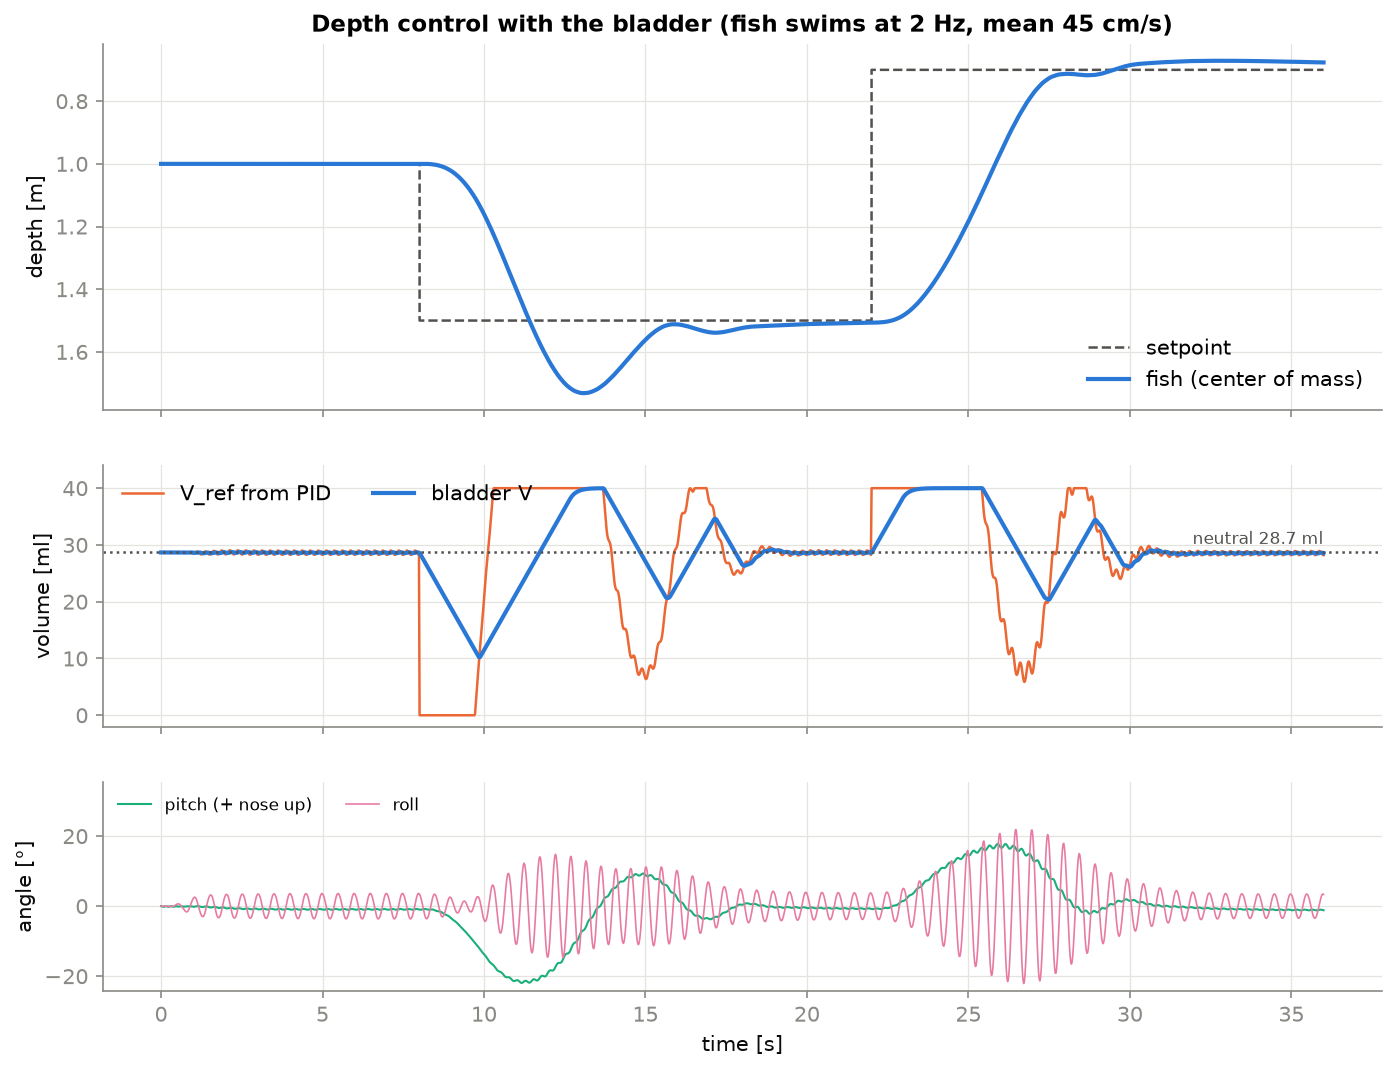

Data behind this chart, as committed beside it:
t, z, z_ref, V_bladder, V_ref, pitch_deg, roll_deg, U
0.000000000000000000e+00, -1.000000000000000000e+00, -1.000000000000000000e+00, 2.867736531317853499e-05, 2.867736531317853499e-05, -0.000000000000000000e+00, 0.000000000000000000e+00, 0.000000000000000000e+00
1.996457779424414339e-02, -9.999999502542074037e-01, -1.000000000000000000e+00, 2.867732949296390878e-05, 2.867508227779832610e-05, -5.140845838030267539e-02, 1.853615671305284059e-08, 1.031392049022375058e-06
3.992915558848743329e-02, -9.999997590118356872e-01, -1.000000000000000000e+00, 2.867708927392533585e-05, 2.867238846710467453e-05, -1.076457943817637902e-01, 1.062469486558012017e-06, 4.934401595635316232e-05
5.989373338272664660e-02, -9.999993324334482958e-01, -1.000000000000000000e+00, 2.867655606450712782e-05, 2.867002012718774634e-05, -1.358324078682887071e-01, -2.761114915008570152e-05, 1.085259791374800609e-04
7.985831117697840542e-02, -9.999988168283056034e-01, -1.000000000000000000e+00, 2.867592569189699210e-05, 2.866862109813063655e-05, -1.847017177209203942e-01, -3.539526525574471401e-04, 1.123234519195767406e-04
9.982288897123205162e-02, -9.999982495560760798e-01, -1.000000000000000000e+00, 2.867523437158291767e-05, 2.866834544913242813e-05, -1.524026682168231894e-01, -1.292529825443853187e-03, 1.253444840751959414e-04
1.197874667654856978e-01, -9.999976817389671924e-01, -1.000000000000000000e+00, 2.867457275225384489e-05, 2.866896227647235579e-05, -6.980603115885350429e-02, -3.384521691550185750e-03, 1.542894375768266333e-04
1.397520445597180139e-01, -9.999972431343171486e-01, -1.000000000000000000e+00, 2.867411951045037788e-05, 2.867054786240023361e-05, -4.777037325737634038e-02, -6.556506549934589326e-03, 2.262269591706288804e-04
1.597166223539427943e-01, -9.999968761820791086e-01, -1.000000000000000000e+00, 2.867382537685569000e-05, 2.867144588351957016e-05, -2.286246555200877745e-02, -8.884562276017884258e-03, 2.755295442134044273e-04
1.796812001481675747e-01, -9.999964995938668277e-01, -1.000000000000000000e+00, 2.867358821100475684e-05, 2.867059750341509054e-05, -3.038568955195474972e-02, -9.471949718096070794e-03, 3.438987226696862249e-04
1.996457779423923551e-01, -9.999960890594967733e-01, -1.000000000000000000e+00, 2.867330883611090864e-05, 2.866965418795482389e-05, -1.184168864580282116e-01, -1.045382388612582820e-02, 3.984809785915966384e-04
2.196103557366171355e-01, -9.999955727776980163e-01, -1.000000000000000000e+00, 2.867291570853381982e-05, 2.866780237559827380e-05, -1.567426824926317908e-01, -1.555800767557215074e-02, 4.463808458004105226e-04
2.395749335308419159e-01, -9.999949499299634059e-01, -1.000000000000000000e+00, 2.867238896273061811e-05, 2.866660027350045474e-05, -1.493932573113795903e-01, -2.751104090247783948e-02, 4.692512322382876391e-04
2.595395113250666963e-01, -9.999943577282887075e-01, -1.000000000000000000e+00, 2.867188610772968964e-05, 2.866782479314575725e-05, -1.448281609741890741e-01, -4.680438572232446109e-02, 5.404826883767372379e-04
2.795040891192914767e-01, -9.999938650267834461e-01, -1.000000000000000000e+00, 2.867155469806577026e-05, 2.866971621408120576e-05, -7.256581907447942625e-02, -6.888418514276996307e-02, 7.407893542051875854e-04
2.994686669135162571e-01, -9.999934914515991036e-01, -1.000000000000000000e+00, 2.867142234128843090e-05, 2.867128696343330529e-05, -8.960313582926232590e-03, -8.492274526049307937e-02, 1.118707734440458354e-03
3.194332447077410375e-01, -9.999933082911534044e-01, -1.000000000000000000e+00, 2.867152173945748507e-05, 2.867420683684422552e-05, -2.866221709455491623e-02, -9.463130652303916590e-02, 1.704913325750870680e-03
3.393978225019658179e-01, -9.999931633231741168e-01, -1.000000000000000000e+00, 2.867176892872181905e-05, 2.867231662007136046e-05, -4.802440400948746607e-02, -1.038070334780129278e-01, 2.419504189395734178e-03
3.593624002961905983e-01, -9.999926783283404896e-01, -1.000000000000000000e+00, 2.867164141516409236e-05, 2.866471691523754512e-05, -8.949482607427654279e-02, -1.036568884186239159e-01, 3.161937452445529474e-03
3.793269780904153787e-01, -9.999918316852712818e-01, -1.000000000000000000e+00, 2.867090928719099463e-05, 2.866131886382599080e-05, -1.588511300906648438e-01, -7.334767826324867235e-02, 3.703491716063047126e-03
3.992915558846401591e-01, -9.999907644212330249e-01, -1.000000000000000000e+00, 2.866990691714439978e-05, 2.865838939789770446e-05, -1.470743063169637765e-01, -7.607846038370993805e-04, 4.012198567854653730e-03
4.192561336788649395e-01, -9.999896682505872159e-01, -1.000000000000000000e+00, 2.866882967189862447e-05, 2.866019238076741052e-05, -9.986505318638885798e-02, 1.120221808251285617e-01, 4.110093963199037449e-03
4.392207114730897199e-01, -9.999890036285441486e-01, -1.000000000000000000e+00, 2.866827276225832017e-05, 2.866953777149995486e-05, -7.412478418643604627e-02, 2.575454425857121032e-01, 4.186575507064021519e-03
4.591852892673145003e-01, -9.999887610818170014e-01, -1.000000000000000000e+00, 2.866850027425780123e-05, 2.867261544968536841e-05, -2.274722164652328085e-02, 4.023215355908369983e-01, 4.462256321304158141e-03
4.791498670615392808e-01, -9.999885919039995796e-01, -1.000000000000000000e+00, 2.866890613376062985e-05, 2.867141909847501362e-05, -1.574258086355301289e-02, 5.099268164957670990e-01, 5.328865789750462413e-03
4.991144448557640612e-01, -9.999883900372650292e-01, -1.000000000000000000e+00, 2.866918935219438158e-05, 2.867157058517665844e-05, -7.737002083061111923e-02, 5.881910155656472350e-01, 6.894732502552467293e-03
5.190790226500991977e-01, -9.999877323911715576e-01, -1.000000000000000000e+00, 2.866911005564232312e-05, 2.865640806164361978e-05, -1.083323451099356266e-01, 6.446033140196558708e-01, 9.080119760588551553e-03
5.390436004444394413e-01, -9.999859802921234886e-01, -1.000000000000000000e+00, 2.866749736901407901e-05, 2.864090390519867302e-05, -1.278224459707709426e-01, 6.567769856999480238e-01, 1.154940591037292158e-02
5.590081782387796849e-01, -9.999838526059535715e-01, -1.000000000000000000e+00, 2.866500780970958220e-05, 2.864679930726597430e-05, -1.379865699366453480e-01, 6.053251094060005943e-01, 1.398127566899974757e-02
5.789727560331199285e-01, -9.999822882085618314e-01, -1.000000000000000000e+00, 2.866346562782806621e-05, 2.865395577967228010e-05, -7.712369745353395145e-02, 4.958394523109869167e-01, 1.602768515744222230e-02
5.989373338274601721e-01, -9.999815159625363714e-01, -1.000000000000000000e+00, 2.866297933945340611e-05, 2.867042946535037224e-05, -2.315581168511883850e-02, 3.279381894623600857e-01, 1.754580489275455249e-02
6.189019116218004157e-01, -9.999819880852970355e-01, -1.000000000000000000e+00, 2.866422469872115236e-05, 2.868902864145178548e-05, -2.002096838608025120e-02, 1.097542506771232163e-01, 1.849402303378347781e-02
6.388664894161406593e-01, -9.999826977333912126e-01, -1.000000000000000000e+00, 2.866641576638226629e-05, 2.867432260803218715e-05, -1.829064567261345226e-02, -1.026999079738633858e-01, 1.891869059738277015e-02
6.588310672104809029e-01, -9.999820192865613855e-01, -1.000000000000000000e+00, 2.866664022792666296e-05, 2.865200531833402266e-05, -5.664475733428950971e-02, -2.974665223373506584e-01, 1.897633532049261898e-02
6.787956450048211465e-01, -9.999799233649834251e-01, -1.000000000000000000e+00, 2.866473002072693577e-05, 2.863294444163875228e-05, -1.260735885726119998e-01, -5.204274598287207398e-01, 1.907947590941392810e-02
6.987602227991613901e-01, -9.999763910878491924e-01, -1.000000000000000000e+00, 2.866107190594415963e-05, 2.860555646344346443e-05, -1.493551036695298651e-01, -7.713110521108668127e-01, 2.007584292602881959e-02
7.187248005935016337e-01, -9.999717423087266521e-01, -1.000000000000000000e+00, 2.865556757500945155e-05, 2.860412428074937371e-05, -1.512755751212007116e-01, -1.027845873901895857e+00, 2.244771754340369949e-02
7.386893783878418773e-01, -9.999680677412634555e-01, -1.000000000000000000e+00, 2.865122358721718552e-05, 2.863218413422388638e-05, -1.424528208774041016e-01, -1.282204317974835028e+00, 2.621949801856900131e-02
7.586539561821821209e-01, -9.999664310956177804e-01, -1.000000000000000000e+00, 2.865018748254181887e-05, 2.865494685095771663e-05, -9.998305261646840691e-02, -1.498955039346886897e+00, 3.111932299744731012e-02
7.786185339765223645e-01, -9.999662715701677085e-01, -1.000000000000000000e+00, 2.865127132048483463e-05, 2.868379232445516695e-05, -7.394308320119778732e-02, -1.620034310575046099e+00, 3.672116614574690713e-02
7.985831117708626081e-01, -9.999680503984532676e-01, -1.000000000000000000e+00, 2.865505783227457909e-05, 2.870996877388900650e-05, -6.347837191816393942e-02, -1.626887309033411499e+00, 4.227479419413621153e-02
8.185476895652028517e-01, -9.999710246957521642e-01, -1.000000000000000000e+00, 2.866064964140398183e-05, 2.871531976898778344e-05, -3.766214388632100479e-02, -1.546972867718874767e+00, 4.696356688596600021e-02
8.385122673595430953e-01, -9.999741044334641282e-01, -1.000000000000000000e+00, 2.866592562794532874e-05, 2.872441077686220662e-05, -2.906602730209080845e-02, -1.345500305901803584e+00, 5.031469577020551698e-02
8.584768451538833389e-01, -9.999776864916596342e-01, -1.000000000000000000e+00, 2.867159614864886881e-05, 2.872587998438409126e-05, -2.251516745181386669e-02, -9.999670788138654842e-01, 5.223657759019036118e-02
8.784414229482235825e-01, -9.999809864502450241e-01, -1.000000000000000000e+00, 2.867663763727638522e-05, 2.871561882463733774e-05, 8.784717844172191398e-04, -5.667382761132254698e-01, 5.291499433259665153e-02
8.984060007425638261e-01, -9.999833482447669786e-01, -1.000000000000000000e+00, 2.867997854645252116e-05, 2.870466094961640654e-05, -1.125165782521229908e-03, -6.746480358382912768e-02, 5.279462708313049923e-02
9.183705785369040697e-01, -9.999843819770348752e-01, -1.000000000000000000e+00, 2.868162928966673078e-05, 2.866777373133491078e-05, -2.608305733707432308e-02, 4.780443382558928755e-01, 5.265233760625976506e-02
9.383351563312443133e-01, -9.999821306477307825e-01, -1.000000000000000000e+00, 2.867895060961099204e-05, 2.860851649370639010e-05, -5.851570453876615840e-02, 1.006866060448793787e+00, 5.359633400441085604e-02
9.582997341255845569e-01, -9.999756312838746775e-01, -1.000000000000000000e+00, 2.867051725964188603e-05, 2.854658726172877258e-05, -1.074013975139508359e-01, 1.479659078792051385e+00, 5.636267680578914419e-02
9.782643119199248005e-01, -9.999655889858256597e-01, -1.000000000000000000e+00, 2.865740485907053773e-05, 2.849518136659455095e-05, -1.483356516251415347e-01, 1.896275401396565474e+00, 6.106131908754981741e-02
9.982288897142650441e-01, -9.999532622852531638e-01, -1.000000000000000000e+00, 2.864132650985892363e-05, 2.847951638260486470e-05, -1.739852772110544732e-01, 2.243812083852477546e+00, 6.746606237027957809e-02
1.018193467508605288e+00, -9.999412277793480186e-01, -1.000000000000000000e+00, 2.862615965732088585e-05, 2.849959945207444824e-05, -1.869105724300826055e-01, 2.470042082160893937e+00, 7.518261570570577979e-02
1.038158045302945531e+00, -9.999318122897215000e-01, -1.000000000000000000e+00, 2.861528171625478880e-05, 2.854833935229046828e-05, -1.615313824770538698e-01, 2.556738946688912772e+00, 8.345222807096216999e-02
1.058122623097285775e+00, -9.999268654332699180e-01, -1.000000000000000000e+00, 2.861084948741598316e-05, 2.863648641901097092e-05, -1.198966445708855716e-01, 2.505890619465131586e+00, 9.120177707963700309e-02
1.078087200891626019e+00, -9.999283188234132647e-01, -1.000000000000000000e+00, 2.861571741257253450e-05, 2.872960809450516887e-05, -8.174620593592722695e-02, 2.275145518547307955e+00, 9.739963629744124995e-02
1.098051778685966262e+00, -9.999348548961973782e-01, -1.000000000000000000e+00, 2.862825956072956286e-05, 2.878395814428242263e-05, -2.642314660300261464e-02, 1.866023784318193712e+00, 1.013519875702643264e-01
1.118016356480306506e+00, -9.999437006751357160e-01, -1.000000000000000000e+00, 2.864374155854396801e-05, 2.881082457851189625e-05, 1.714532913734099356e-02, 1.324014755042999258e+00, 1.030149768782358533e-01
1.137980934274646749e+00, -9.999531037867538386e-01, -1.000000000000000000e+00, 2.865958250588099173e-05, 2.879485783109651033e-05, 2.499788759431040980e-02, 6.811267798676418073e-01, 1.030300942297010802e-01
1.157945512068986993e+00, -9.999592427586047050e-01, -1.000000000000000000e+00, 2.867081842228628625e-05, 2.871579570067233543e-05, 1.556907125942341014e-02, -2.105775673368756248e-02, 1.024184933412464610e-01
1.177910089863327237e+00, -9.999588168379164310e-01, -1.000000000000000000e+00, 2.867235110346428786e-05, 2.861132136894830631e-05, -2.095687361076395069e-02, -7.187520883683593542e-01, 1.022938313947526212e-01
... 1,744 more rows
